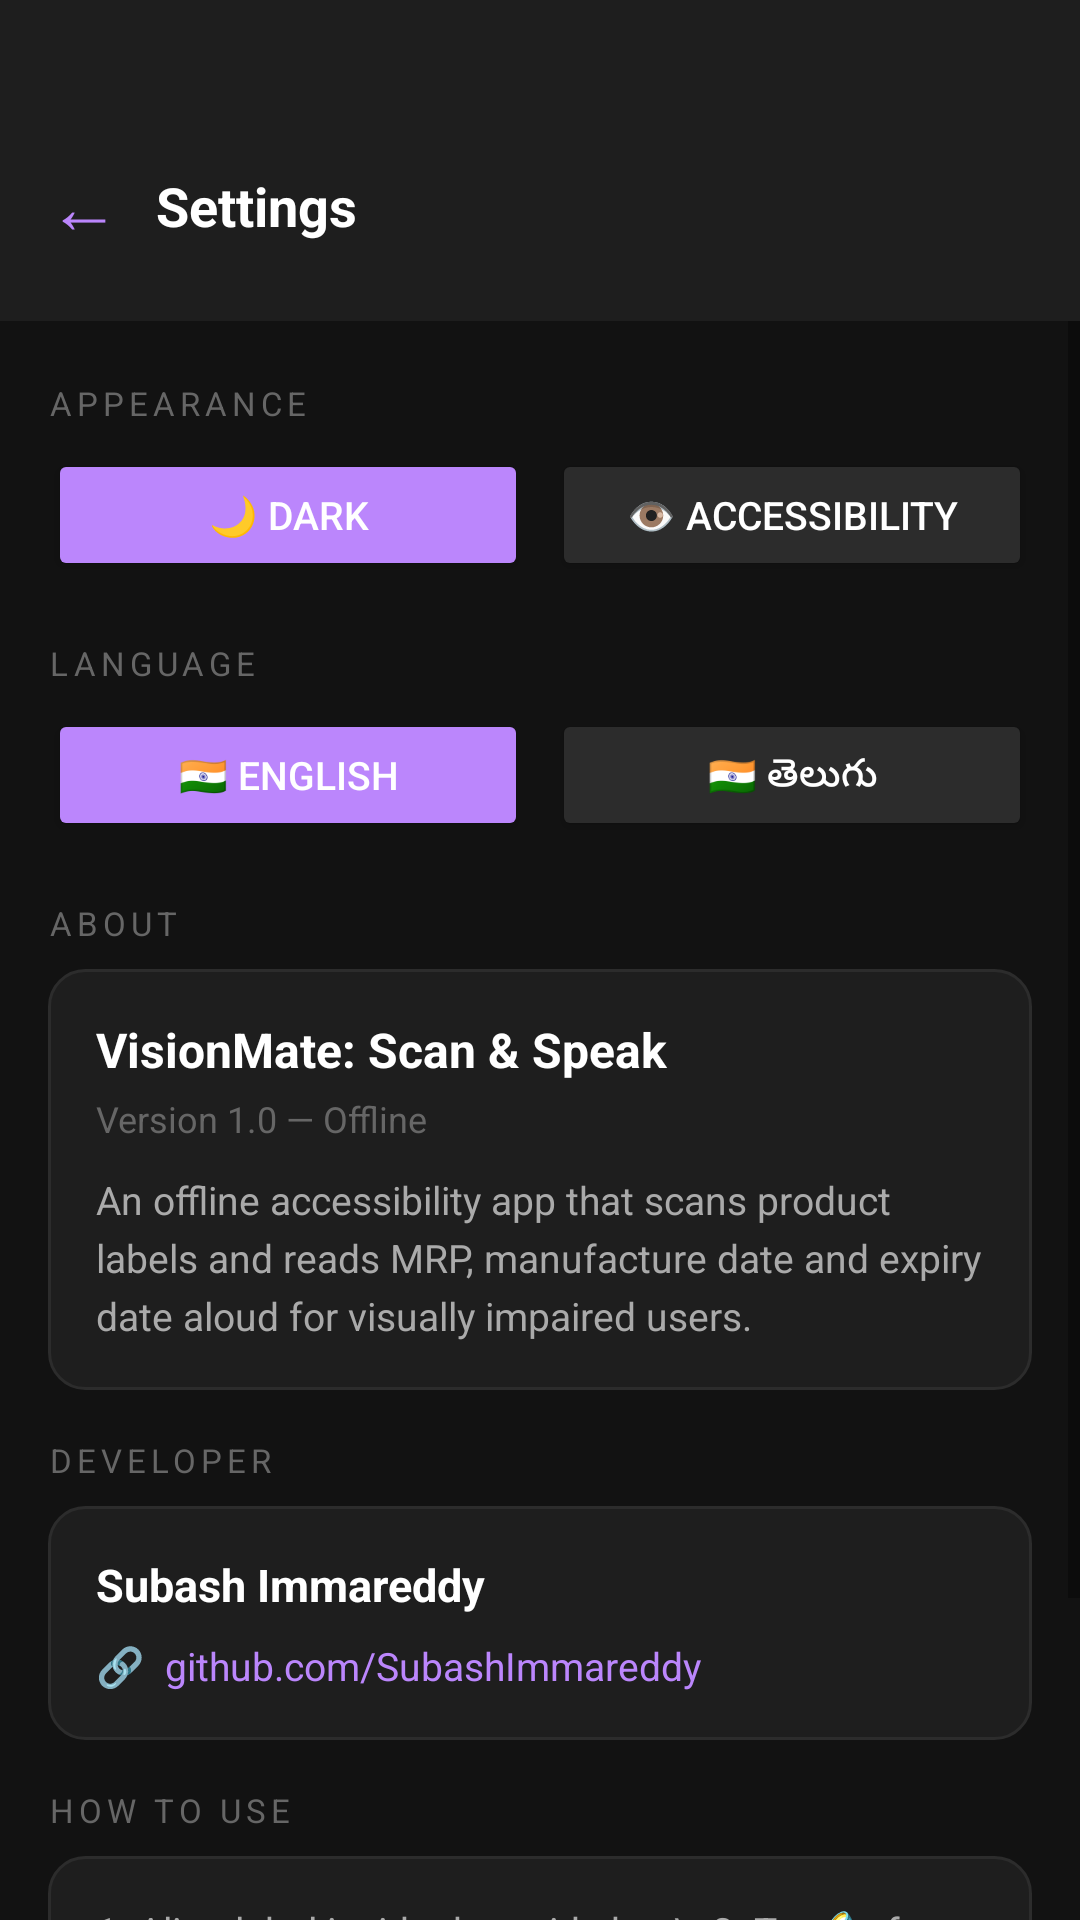

Produce the Android XML layout that renders to this screen, including the resource entries it uses.
<!-- AndroidManifest.xml: application theme Theme.LabelReader -->
<!-- res/layout/activity_settings.xml -->
<?xml version="1.0" encoding="utf-8"?>
<LinearLayout
    xmlns:android="http://schemas.android.com/apk/res/android"
    android:id="@+id/settingsRoot"
    android:layout_width="match_parent"
    android:layout_height="match_parent"
    android:orientation="vertical"
    android:background="#121212">

    
    <LinearLayout
        android:id="@+id/settingsTopBar"
        android:layout_width="match_parent"
        android:layout_height="wrap_content"
        android:orientation="horizontal"
        android:background="#1E1E1E"
        android:paddingStart="4dp"
        android:paddingEnd="16dp"
        android:paddingTop="40dp"
        android:paddingBottom="10dp"
        android:gravity="center_vertical">

        <TextView
            android:id="@+id/tvBack"
            android:layout_width="wrap_content"
            android:layout_height="wrap_content"
            android:text="←"
            android:textColor="#BB86FC"
            android:textSize="24sp"
            android:padding="12dp"/>

        <TextView
            android:layout_width="0dp"
            android:layout_height="wrap_content"
            android:layout_weight="1"
            android:text="Settings"
            android:textColor="#FFFFFF"
            android:textSize="18sp"
            android:textStyle="bold"/>

    </LinearLayout>

    <ScrollView
        android:layout_width="match_parent"
        android:layout_height="match_parent">

        <LinearLayout
            android:layout_width="match_parent"
            android:layout_height="wrap_content"
            android:orientation="vertical"
            android:padding="16dp">

            
            <TextView
                android:layout_width="match_parent"
                android:layout_height="wrap_content"
                android:text="APPEARANCE"
                android:textColor="#666666"
                android:textSize="11sp"
                android:letterSpacing="0.15"
                android:layout_marginBottom="8dp"
                android:layout_marginTop="4dp"/>

            <LinearLayout
                android:layout_width="match_parent"
                android:layout_height="wrap_content"
                android:orientation="horizontal"
                android:layout_marginBottom="20dp">

                <Button
                    android:id="@+id/btnThemeDark"
                    android:layout_width="0dp"
                    android:layout_height="44dp"
                    android:layout_weight="1"
                    android:text="🌙 Dark"
                    android:textSize="13sp"
                    android:textColor="#FFFFFF"
                    android:backgroundTint="#BB86FC"
                    android:layout_marginEnd="8dp"/>

                <Button
                    android:id="@+id/btnThemeAccess"
                    android:layout_width="0dp"
                    android:layout_height="44dp"
                    android:layout_weight="1"
                    android:text="👁 Accessibility"
                    android:textSize="13sp"
                    android:textColor="#FFFFFF"
                    android:backgroundTint="#2C2C2C"/>

            </LinearLayout>

            
            <TextView
                android:layout_width="match_parent"
                android:layout_height="wrap_content"
                android:text="LANGUAGE"
                android:textColor="#666666"
                android:textSize="11sp"
                android:letterSpacing="0.15"
                android:layout_marginBottom="8dp"/>

            <LinearLayout
                android:layout_width="match_parent"
                android:layout_height="wrap_content"
                android:orientation="horizontal"
                android:layout_marginBottom="20dp">

                <Button
                    android:id="@+id/btnLangEnglish"
                    android:layout_width="0dp"
                    android:layout_height="44dp"
                    android:layout_weight="1"
                    android:text="🇮🇳 English"
                    android:textSize="13sp"
                    android:textColor="#FFFFFF"
                    android:backgroundTint="#BB86FC"
                    android:layout_marginEnd="8dp"/>

                <Button
                    android:id="@+id/btnLangTelugu"
                    android:layout_width="0dp"
                    android:layout_height="44dp"
                    android:layout_weight="1"
                    android:text="🇮🇳 తెలుగు"
                    android:textSize="13sp"
                    android:textColor="#FFFFFF"
                    android:backgroundTint="#2C2C2C"/>

            </LinearLayout>

            
            <TextView
                android:layout_width="match_parent"
                android:layout_height="wrap_content"
                android:text="ABOUT"
                android:textColor="#666666"
                android:textSize="11sp"
                android:letterSpacing="0.15"
                android:layout_marginBottom="8dp"/>

            <LinearLayout
                android:layout_width="match_parent"
                android:layout_height="wrap_content"
                android:orientation="vertical"
                android:background="@drawable/card_dark"
                android:padding="16dp"
                android:layout_marginBottom="16dp">

                <TextView
                    android:layout_width="match_parent"
                    android:layout_height="wrap_content"
                    android:text="VisionMate: Scan &amp; Speak"
                    android:textColor="#FFFFFF"
                    android:textSize="16sp"
                    android:textStyle="bold"
                    android:layout_marginBottom="4dp"/>

                <TextView
                    android:layout_width="match_parent"
                    android:layout_height="wrap_content"
                    android:text="Version 1.0 — Offline"
                    android:textColor="#666666"
                    android:textSize="12sp"
                    android:layout_marginBottom="10dp"/>

                <TextView
                    android:layout_width="match_parent"
                    android:layout_height="wrap_content"
                    android:text="An offline accessibility app that scans product labels and reads MRP, manufacture date and expiry date aloud for visually impaired users."
                    android:textColor="#AAAAAA"
                    android:textSize="13sp"
                    android:lineSpacingExtra="4dp"/>

            </LinearLayout>

            
            <TextView
                android:layout_width="match_parent"
                android:layout_height="wrap_content"
                android:text="DEVELOPER"
                android:textColor="#666666"
                android:textSize="11sp"
                android:letterSpacing="0.15"
                android:layout_marginBottom="8dp"/>

            <LinearLayout
                android:layout_width="match_parent"
                android:layout_height="wrap_content"
                android:orientation="vertical"
                android:background="@drawable/card_dark"
                android:padding="16dp"
                android:layout_marginBottom="16dp">

                <TextView
                    android:layout_width="match_parent"
                    android:layout_height="wrap_content"
                    android:text="Subash Immareddy"
                    android:textColor="#FFFFFF"
                    android:textSize="15sp"
                    android:textStyle="bold"
                    android:layout_marginBottom="8dp"/>

                <TextView
                    android:id="@+id/tvGithub"
                    android:layout_width="match_parent"
                    android:layout_height="wrap_content"
                    android:text="🔗  github.com/SubashImmareddy"
                    android:textColor="#BB86FC"
                    android:textSize="13sp"/>

            </LinearLayout>

            
            <TextView
                android:layout_width="match_parent"
                android:layout_height="wrap_content"
                android:text="HOW TO USE"
                android:textColor="#666666"
                android:textSize="11sp"
                android:letterSpacing="0.15"
                android:layout_marginBottom="8dp"/>

            <LinearLayout
                android:layout_width="match_parent"
                android:layout_height="wrap_content"
                android:orientation="vertical"
                android:background="@drawable/card_dark"
                android:padding="16dp">

                <TextView
                    android:layout_width="match_parent"
                    android:layout_height="wrap_content"
                    android:text="1. Align label inside the guide box\n2. Tap 🔦 for torch on dark labels\n3. Press SCAN 1 — beep = captured\n4. Flip pack → SCAN 2 for more info\n5. App reads MRP and dates aloud\n6. Tap ↺ Reset to start fresh\n\nTip: Tap camera to refocus"
                    android:textColor="#AAAAAA"
                    android:textSize="13sp"
                    android:lineSpacingExtra="6dp"/>

            </LinearLayout>

        </LinearLayout>
    </ScrollView>

</LinearLayout>
<!-- resources referenced by this layout -->
<resources>
  <!-- drawable card_dark (drawable) -->
  <?xml version="1.0" encoding="utf-8"?>
  <shape xmlns:android="http://schemas.android.com/apk/res/android"
      android:shape="rectangle">
      <solid android:color="#1E1E1E"/>
      <stroke android:width="1dp" android:color="#2C2C2C"/>
      <corners android:radius="12dp"/>
  </shape>
  <style name="Theme.LabelReader" parent="Theme.MaterialComponents.DayNight.NoActionBar">
          <item name="android:windowBackground">@color/black</item>
          <item name="android:statusBarColor">#1A1A1A</item>
          <item name="android:navigationBarColor">#1A1A1A</item>
          <item name="colorPrimary">#FFD700</item>
          <item name="colorPrimaryVariant">#1A1A1A</item>
          <item name="colorOnPrimary">#000000</item>
      </style>
  <color name="black">#000000</color>
</resources>
